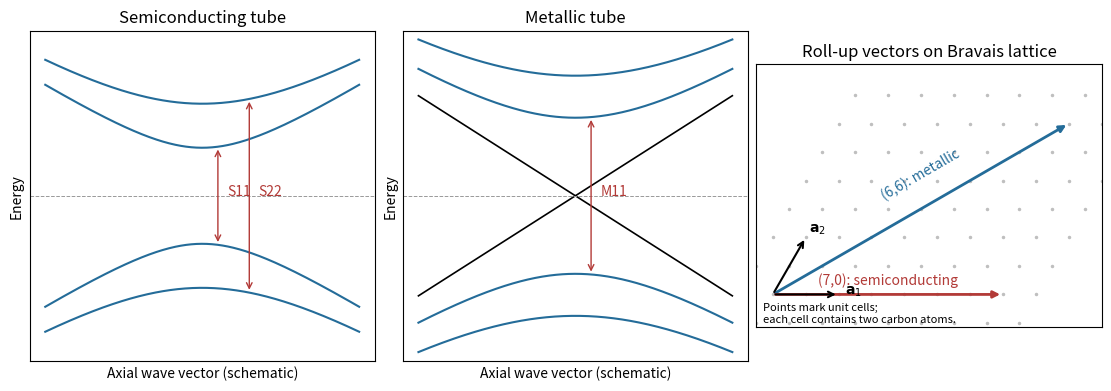

The matplotlib source for this figure: (Note: this script raises an exception after producing the figure.)
"""Original explanatory diagram; Python 3.14, NumPy 2.3.5, Matplotlib 3.10.7."""
from pathlib import Path
import os
import numpy as np
os.environ.setdefault("MPLCONFIGDIR", "/tmp/cambridge-nano2-matplotlib")
import matplotlib
matplotlib.use("Agg")
import matplotlib.pyplot as plt
from matplotlib.patches import Circle, Rectangle, RegularPolygon, FancyArrowPatch, Wedge
plt.rcParams.update({"font.size": 10, "figure.facecolor": "white", "savefig.facecolor": "white"})

fig, axs = plt.subplots(1, 3, figsize=(11, 3.8), layout="constrained")
k = np.linspace(-1, 1, 300)
for ax, metal in zip(axs[:2], [False, True]):
    for j, gap in enumerate(([.48, .92] if not metal else [.78, 1.2])):
        E = np.sqrt(k*k+gap*gap)
        ax.plot(k, E, color="#246c99"); ax.plot(k, -E, color="#246c99")
        if j == 0 or not metal:
            x = .1 + .2*j
            y = np.sqrt(x*x+gap*gap)
            ax.annotate("", (x,y),(x,-y), arrowprops=dict(arrowstyle="<->", color="#b23a37"))
            ax.text(x+.06, 0, ("M" if metal else "S")+str(j+1)*2, color="#b23a37")
    if metal:
        ax.plot(k, k, "k", lw=1.2); ax.plot(k, -k, "k", lw=1.2)
    ax.axhline(0,color=".6",lw=.7,ls="--"); ax.set(xlabel="Axial wave vector (schematic)", ylabel="Energy", ylim=(-1.65,1.65), title="Metallic tube" if metal else "Semiconducting tube", xticks=[],yticks=[])
ax = axs[2]
a1=np.array([1.,0.]);a2=np.array([.5,np.sqrt(3)/2])
for i in range(-1,9):
    for j in range(-1,8):
        v=i*a1+j*a2; ax.plot(*v, ".",color=".75",ms=3)
for v, label, color in [(a1*6+a2*6,"(6,6): metallic","#246c99"),(a1*7,"(7,0): semiconducting","#b23a37")]:
    ax.annotate("",v,(0,0),arrowprops=dict(arrowstyle="-|>",color=color,lw=2))
    ax.text(v[0]*.5,v[1]*.5+.3,label,rotation=np.degrees(np.arctan2(v[1],v[0])),color=color,ha="center")
for a,l in [(a1,r"$\mathbf{a}_1$"),(a2,r"$\mathbf{a}_2$")]:
    ax.annotate("",a*2,(0,0),arrowprops=dict(arrowstyle="->",lw=1.5));ax.text(*(a*2.2),l)
ax.set(aspect="equal",xlim=(-.5,10),ylim=(-1,7),xticks=[],yticks=[],title="Roll-up vectors on Bravais lattice")
ax.text(.02,.02,"Points mark unit cells;\neach cell contains two carbon atoms.",transform=ax.transAxes,fontsize=8)
fig.savefig(Path(__file__).with_suffix(".png").name,dpi=145)
